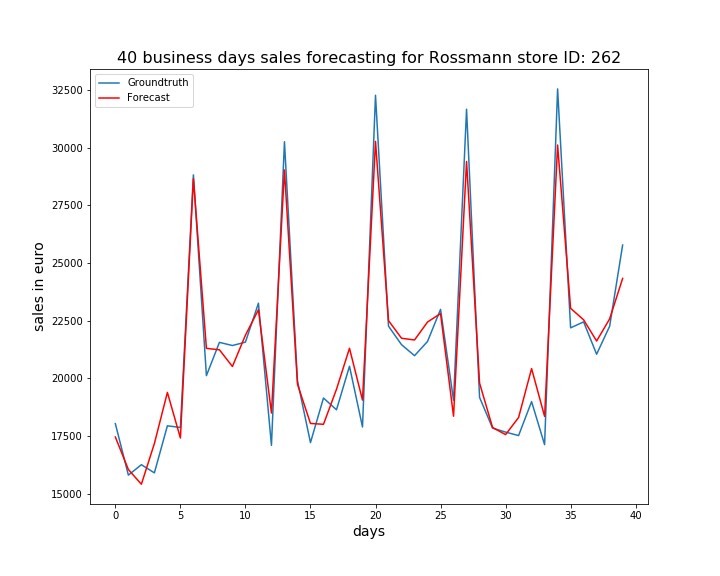

The table this chart was drawn from, first rows:
, ActualSales, Sales
0, 18027, 17449
1, 15797, 16040
2, 16249, 15402
3, 15896, 17168
4, 17936, 19383
5, 17864, 17406
6, 28817, 28650
7, 20112, 21295
8, 21554, 21232
9, 21418, 20508
10, 21564, 21867
11, 23253, 22969
12, 17090, 18491
13, 30255, 29031
14, 19894, 19742
15, 17208, 18039
16, 19142, 18002
17, 18631, 19520
18, 20519, 21298
19, 17885, 19052
20, 32271, 30270
21, 22257, 22497
22, 21455, 21733
23, 20977, 21658
24, 21595, 22438
25, 22986, 22802
26, 19042, 18351
27, 31665, 29398
28, 19169, 19788
29, 17836, 17863
30, 17663, 17554
31, 17513, 18295
32, 18985, 20418
33, 17118, 18344
34, 32547, 30113
35, 22185, 23032
36, 22442, 22533
37, 21041, 21613
38, 22253, 22573
39, 25774, 24326
